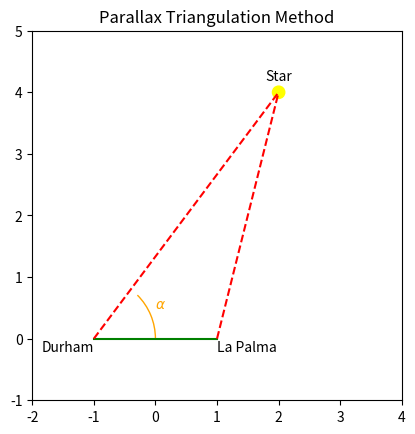
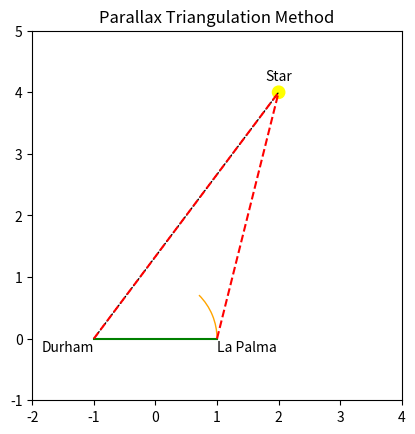

Write Python code to recreate these figures, in order.
import matplotlib.pyplot as plt
import matplotlib.patches as patches

# Create figure and axis
fig, ax = plt.subplots()

# Define coordinates and sizes
star_pos = (2, 4)
baseline_half_length = 1

# Draw Star
star = plt.Circle(star_pos, 0.1, color='yellow', label='Distant Star')
ax.add_patch(star)

# Draw baseline
baseline_start = (-baseline_half_length, 0)
baseline_end = (baseline_half_length, 0)
ax.plot([baseline_start[0], baseline_end[0]], [baseline_start[1], baseline_end[1]], color='green', label='Baseline')

# Draw sight lines (representing the hypotenuse)
ax.plot([baseline_start[0], star_pos[0]], [baseline_start[1], star_pos[1]], linestyle='--', color='red')
ax.plot([baseline_end[0], star_pos[0]], [baseline_end[1], star_pos[1]], linestyle='--', color='red')

# Label points and distances
ax.text(star_pos[0], star_pos[1] + 0.2, 'Star', horizontalalignment='center')
ax.text(baseline_start[0], baseline_start[1] - 0.2, 'Durham', horizontalalignment='right')
ax.text(baseline_end[0], baseline_end[1] - 0.2, 'La Palma', horizontalalignment='left')
ax.text(star_pos[-2]-2, star_pos[0] - 1.5, r'$\alpha$', color='orange')

# Add angle arc for parallax
parallax_arc = patches.Arc((-1, 0), 2 * baseline_half_length, 2 * baseline_half_length,
                           angle=0, theta1=0, theta2=45, edgecolor='orange', label='Parallax Angle')
ax.add_patch(parallax_arc)

# Set limits and aspect
ax.set_xlim(-2, 4)
ax.set_ylim(-1, 5)
ax.set_aspect('equal')

# Show the plot
plt.title("Parallax Triangulation Method")
plt.show()

import matplotlib.pyplot as plt
import matplotlib.patches as patches

# Create figure and axis
fig, ax = plt.subplots()

# Define coordinates and sizes
star_pos = (2, 4)
baseline_half_length = 1

# Draw Star
star = plt.Circle(star_pos, 0.1, color='yellow', label='Distant Star')
ax.add_patch(star)

# Draw baseline
baseline_start = (-baseline_half_length, 0)
baseline_end = (baseline_half_length, 0)
ax.plot([baseline_start[0], baseline_end[0]], [baseline_start[1], baseline_end[1]], color='green', label='Baseline')

# Draw sight lines (representing the hypotenuse)
ax.plot([baseline_start[0], star_pos[0]], [baseline_start[1], star_pos[1]], linestyle='--', color='red')
ax.plot([baseline_end[0], star_pos[0]], [baseline_end[1], star_pos[1]], linestyle='--', color='red')

# Label points and distances
ax.text(star_pos[0], star_pos[1] + 0.2, 'Star', horizontalalignment='center')
ax.text(baseline_start[0], baseline_start[1] - 0.2, 'Durham', horizontalalignment='right')
ax.text(baseline_end[0], baseline_end[1] - 0.2, 'La Palma', horizontalalignment='left')

# Add angle arc for parallax
parallax_arc = patches.Arc((0, 0), 2 * baseline_half_length, 2 * baseline_half_length,
                           angle=0, theta1=0, theta2=45, edgecolor='orange', label='Parallax Angle')
ax.add_patch(parallax_arc)

# Add line for right angle
right_angle_line = patches.ConnectionPatch(xyA=baseline_start, xyB=star_pos, coordsA="data", coordsB="data",
                                           arrowstyle='-', linestyle='dotted', color='black')
ax.add_patch(right_angle_line)

# Set limits and aspect
ax.set_xlim(-2, 4)
ax.set_ylim(-1, 5)
ax.set_aspect('equal')

# Show the plot
plt.title("Parallax Triangulation Method")
plt.show()
